Run: headless pygame with SDL's dummy video driver; simulated clock (each Clock.tick advances the game by its frame time, no real sleeping); random seed 0; keys injected as events and as key.get_pressed() state; no mouse input.
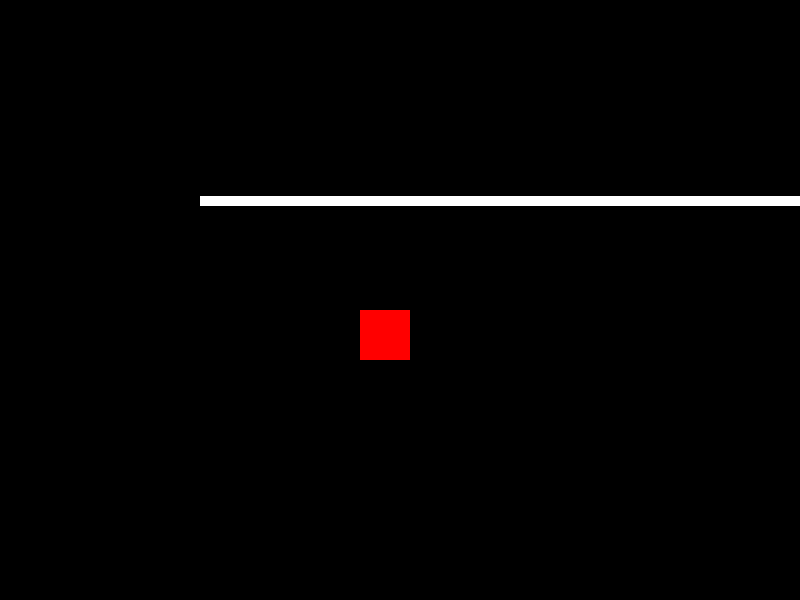
Frame 1 of 4 · flips 1–60 · no input
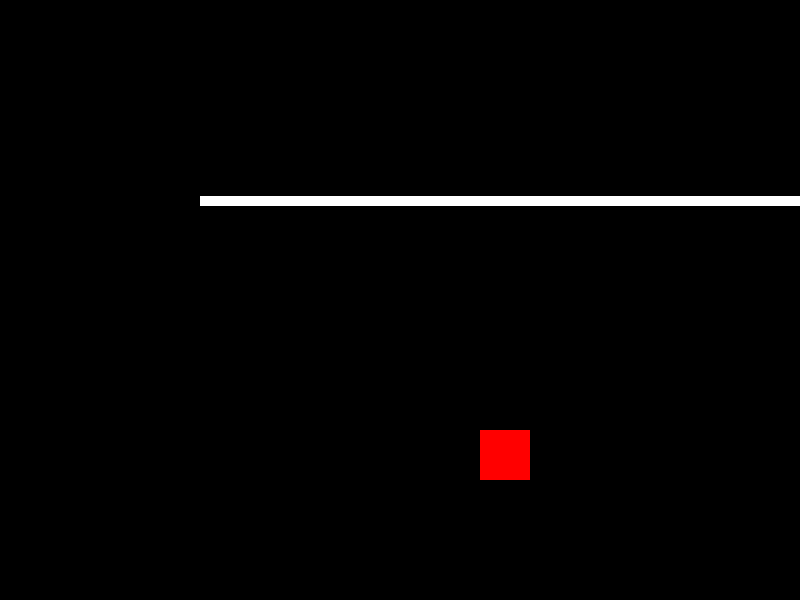
Frame 2 of 4 · flips 61–180 · tapped SPACE, RETURN · held RIGHT (→), D
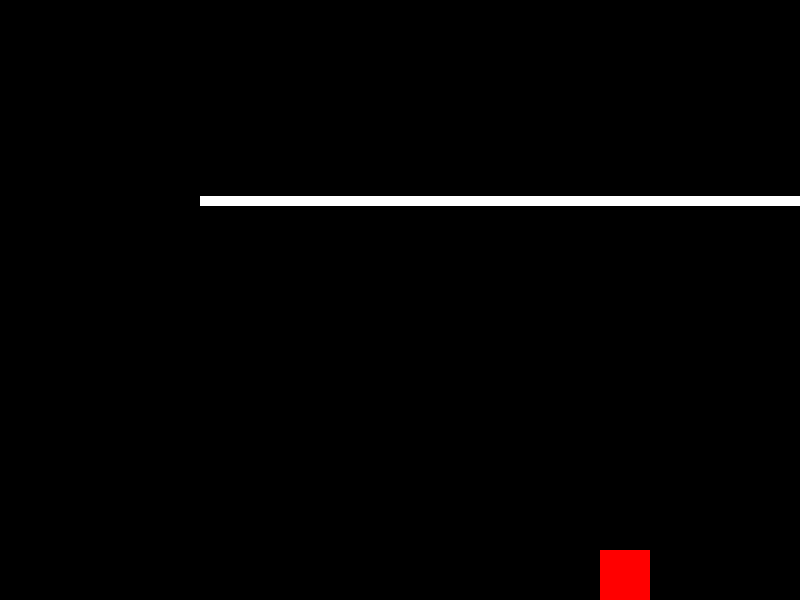
Frame 3 of 4 · flips 181–300 · held DOWN (↓), S
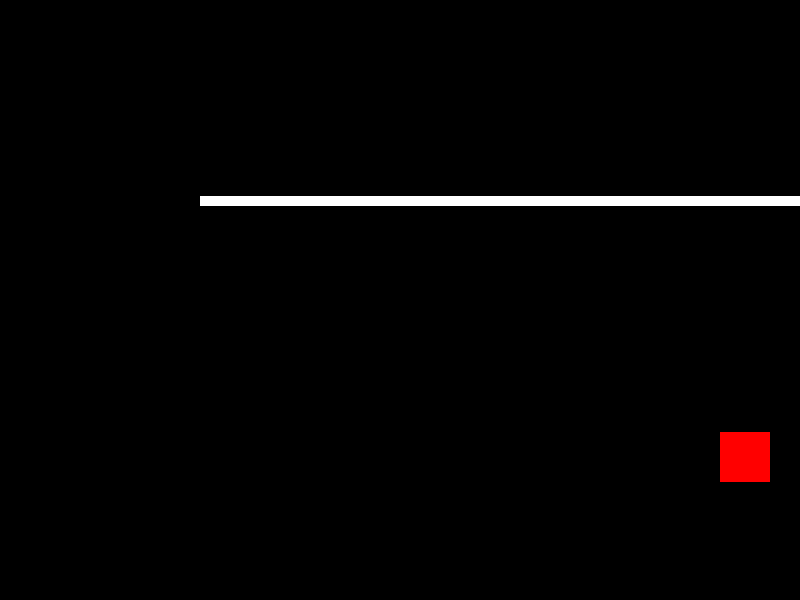
Frame 4 of 4 · flips 301–420 · held LEFT (←), A, UP (↑), W

The pygame program that drew these frames:

import pygame
pygame.init()


screen_height = 600
screen_width = 800

screen = pygame.display.set_mode((screen_width, screen_height))

player = pygame.Rect((300,250,50,50))

run = True
while run:
    
    player.move_ip(1,1)
    screen.fill((0,0,0))
    pygame.draw.rect(screen,(255,0,0), player)
    
    key = pygame.key.get_pressed()

#Moving up
    if key [pygame.K_w] == True:
        player.move_ip(0, -2)

    elif key [pygame.K_ESCAPE] == True:
        pygmae.QUIT
    
    white = (255,255,255)
    
    groundstart_pos = (200, 200)
    groundend_pos = (800, 200)
    ground_height = 10
    
    pygame.draw.line(screen, white, groundstart_pos, groundend_pos, ground_height)
    
 
            
    pygame.display.update()        
pygame.quit()
